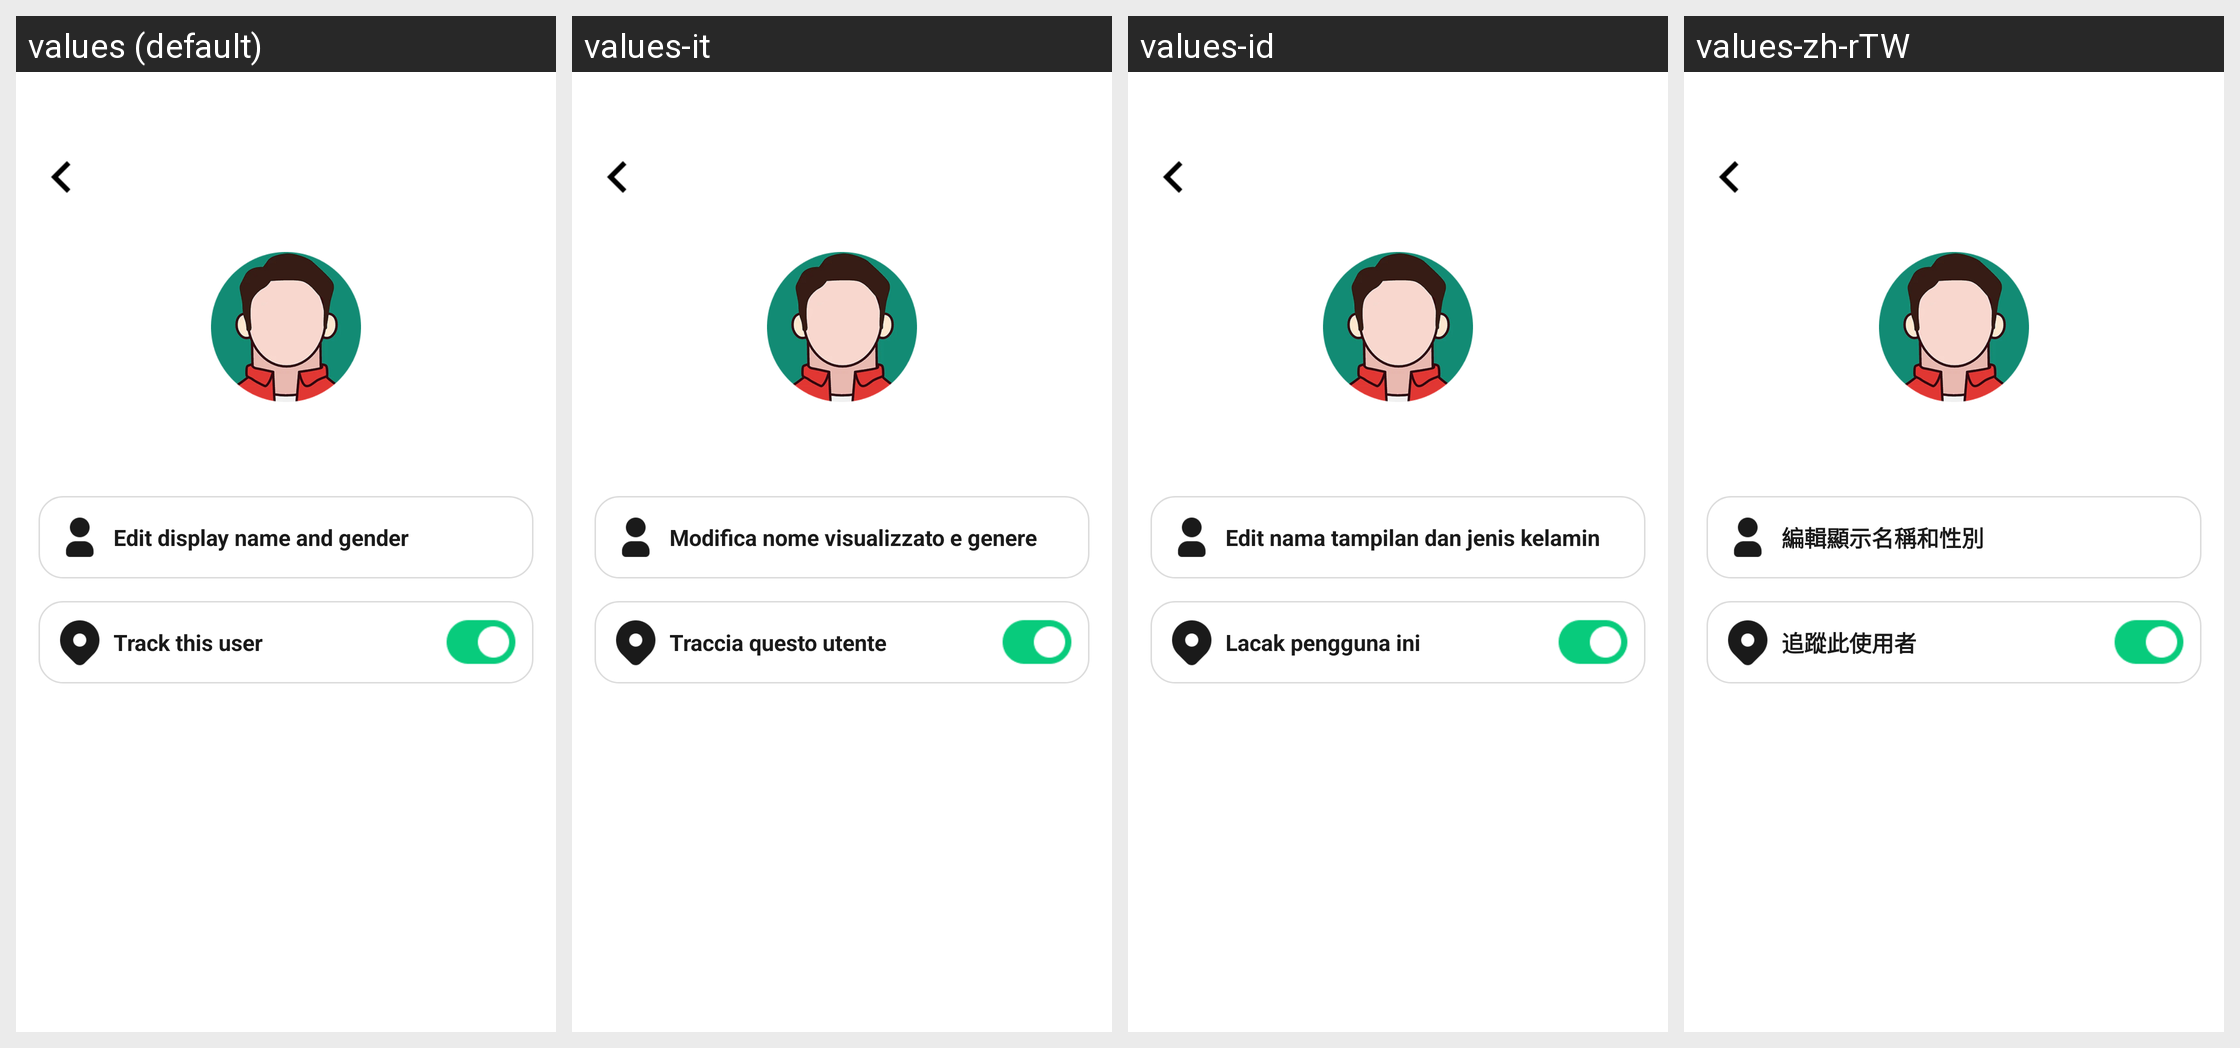

Locale-by-locale string values for the Android screen shown in this grid:
Android screen res/layout/activity_delete_friend.xml rendered under 4 locales, left to right: values (default), values-it, values-id, values-zh-rTW. Device: Nexus 5 (rendered at 1080×1920; each locale shown at half size, 540×960, under a caption strip naming it); theme Theme.MapPulse.
Other locales in the repository, not shown: values-de, values-es, values-fr, values-ja, values-ko, values-pt, values-zh-rCN.
Strings drawn on this screen, with the default value and each locale's value (text and hints the layout hard-codes, and strings that could not be matched under every locale, appear in the picture but are not listed):

edit_name_and_gender
  values: Edit display name and gender
  values-it: Modifica nome visualizzato e genere
  values-id: Edit nama tampilan dan jenis kelamin
  values-zh-rTW: 編輯顯示名稱和性別

track_this_user
  values: Track this user
  values-it: Traccia questo utente
  values-id: Lacak pengguna ini
  values-zh-rTW: 追蹤此使用者
